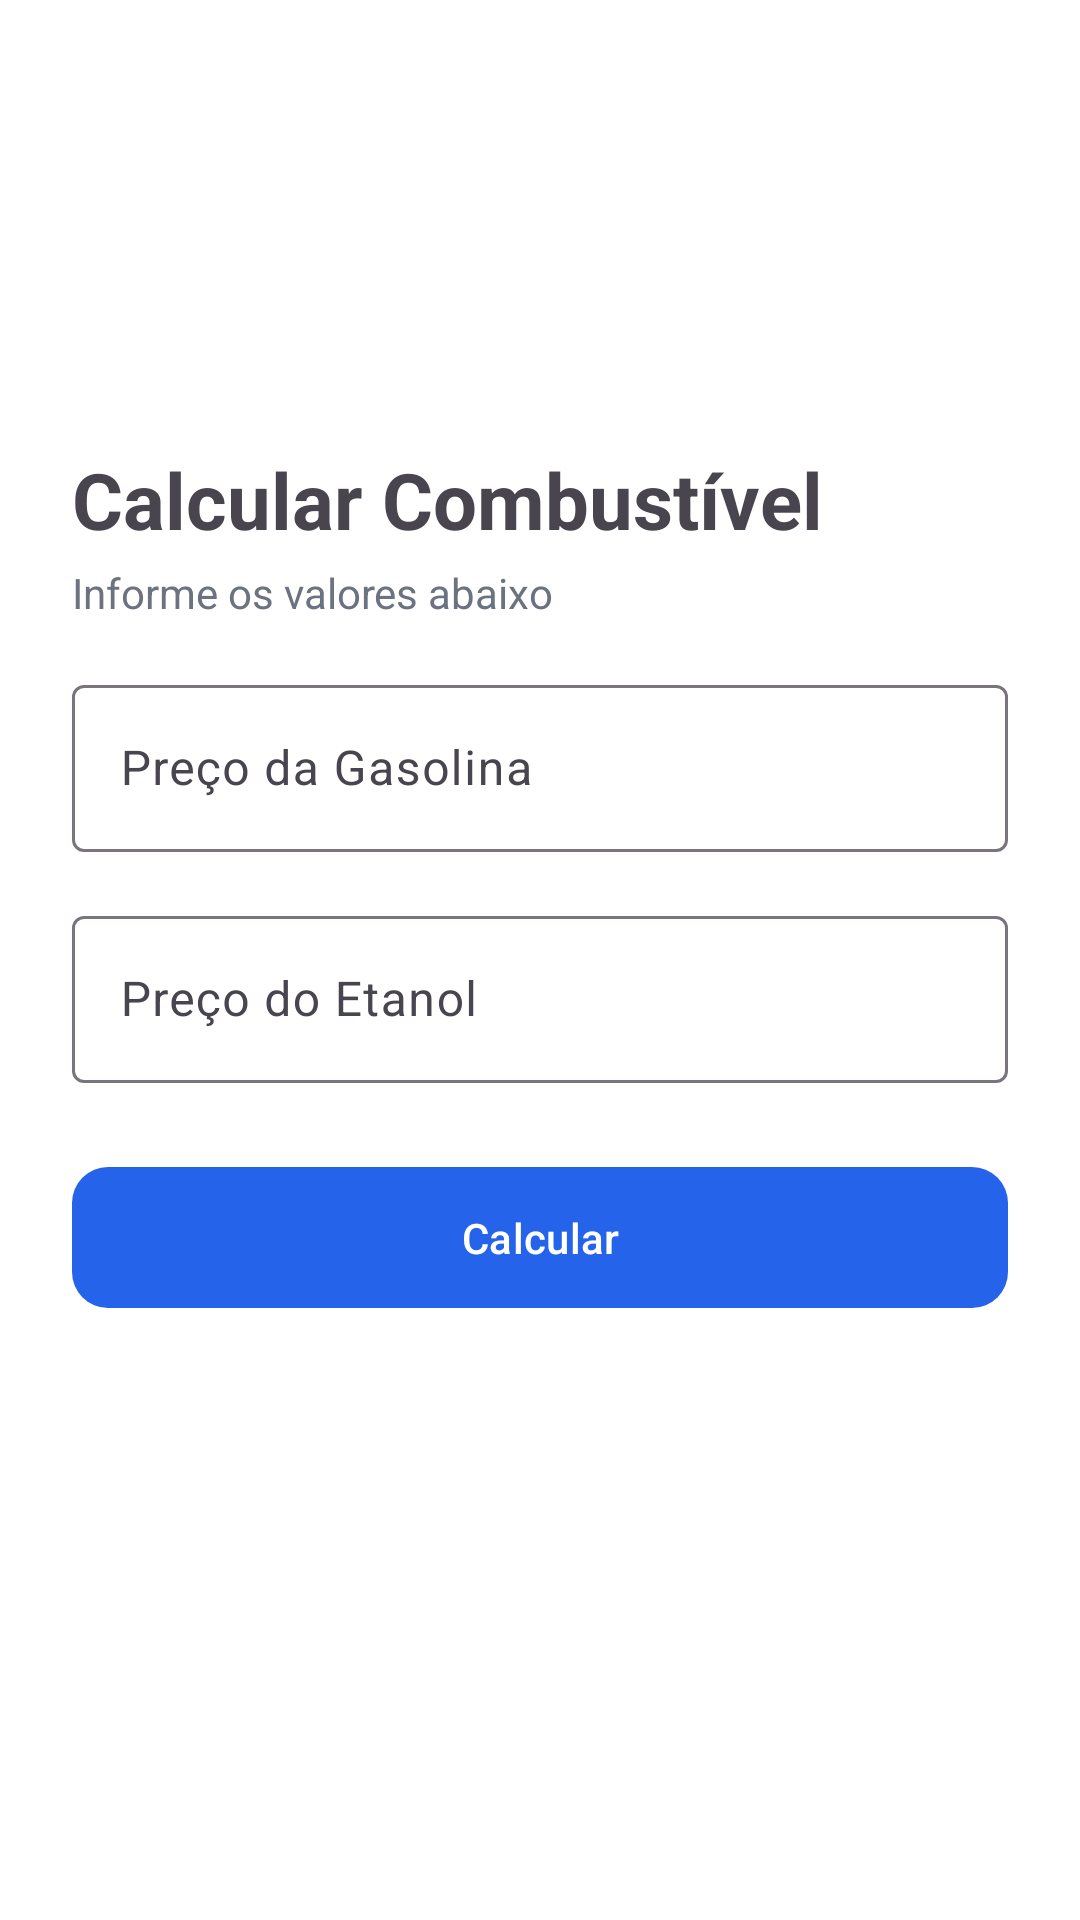

Write the Android layout XML for this screen, with the resource values it uses.
<!-- AndroidManifest.xml: application theme Theme.Combustivel -->
<!-- res/layout/activity_calculo.xml -->
<?xml version="1.0" encoding="utf-8"?>
<androidx.constraintlayout.widget.ConstraintLayout
    xmlns:android="http://schemas.android.com/apk/res/android"
    xmlns:app="http://schemas.android.com/apk/res-auto"
    android:layout_width="match_parent"
    android:layout_height="match_parent"
    android:padding="24dp">

    
    <LinearLayout
        android:id="@+id/container"
        android:layout_width="0dp"
        android:layout_height="wrap_content"
        android:orientation="vertical"
        app:layout_constraintBottom_toBottomOf="parent"
        app:layout_constraintEnd_toEndOf="parent"
        app:layout_constraintStart_toStartOf="parent"
        app:layout_constraintTop_toTopOf="parent"
        app:layout_constraintVertical_bias="0.5">

        
        <TextView
            android:layout_width="wrap_content"
            android:layout_height="wrap_content"
            android:text="Calcular Combustível"
            android:textSize="26sp"
            android:textStyle="bold" />

        
        <TextView
            android:layout_width="wrap_content"
            android:layout_height="wrap_content"
            android:layout_marginTop="4dp"
            android:layout_marginBottom="16dp"
            android:text="Informe os valores abaixo"
            android:textColor="#6B7280"
            android:textSize="14sp" />

        
        <com.google.android.material.textfield.TextInputLayout
            android:layout_width="match_parent"
            android:layout_height="wrap_content"
            app:boxBackgroundMode="outline">

            <com.google.android.material.textfield.TextInputEditText
                android:id="@+id/etGasolina"
                android:layout_width="match_parent"
                android:layout_height="wrap_content"
                android:hint="Preço da Gasolina"
                android:inputType="numberDecimal" />
        </com.google.android.material.textfield.TextInputLayout>

        
        <com.google.android.material.textfield.TextInputLayout
            android:layout_width="match_parent"
            android:layout_height="wrap_content"
            android:layout_marginTop="16dp"
            app:boxBackgroundMode="outline">

            <com.google.android.material.textfield.TextInputEditText
                android:id="@+id/etEtanol"
                android:layout_width="match_parent"
                android:layout_height="wrap_content"
                android:hint="Preço do Etanol"
                android:inputType="numberDecimal" />
        </com.google.android.material.textfield.TextInputLayout>

        
        <com.google.android.material.button.MaterialButton
            android:id="@+id/btnCalcular"
            android:layout_width="match_parent"
            android:layout_height="wrap_content"
            android:layout_marginTop="24dp"
            android:padding="14dp"
            android:text="Calcular"
            app:cornerRadius="12dp" />

        
        <TextView
            android:id="@+id/tvResultado"
            android:layout_width="match_parent"
            android:layout_height="wrap_content"
            android:layout_marginTop="24dp"
            android:gravity="center"
            android:text=""
            android:textSize="20sp"
            android:textStyle="bold" />

    </LinearLayout>

</androidx.constraintlayout.widget.ConstraintLayout>
<!-- resources referenced by this layout -->
<resources>
  <style name="Theme.Combustivel" parent="Theme.Material3.DayNight.NoActionBar">
  
          
          <item name="colorPrimary">#2563EB</item>
          <item name="colorOnPrimary">#FFFFFF</item>
  
          
          <item name="colorSecondary">#1E40AF</item>
          <item name="colorOnSecondary">#FFFFFF</item>
  
          
          <item name="android:colorBackground">#FFFFFF</item>
  
          
          <item name="android:statusBarColor">#2563EB</item>
  
      </style>
</resources>
